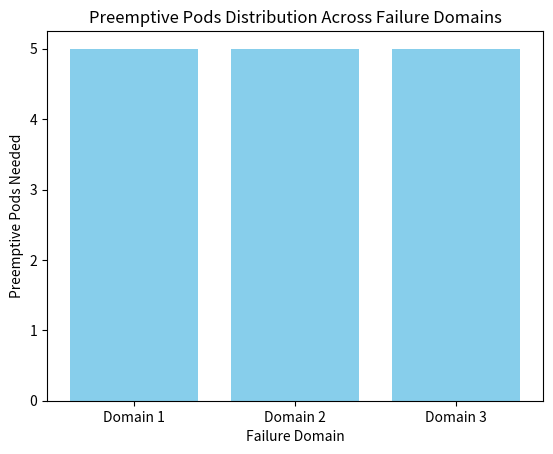

The matplotlib source for this figure:
import argparse
from math import ceil
import matplotlib.pyplot as plt


def calculate_preemptive_pods_needed(node_capacity, preemptive_pod_resources, scale_up_threshold):
    pods_needed_per_domain = min(
        ceil(node_capacity['cpu'] * scale_up_threshold / preemptive_pod_resources['cpu']),
        ceil(node_capacity['memory'] * scale_up_threshold / preemptive_pod_resources['memory'])
    )
    return pods_needed_per_domain


def calculate_total_preemptive_pods_needed(pods_needed_per_domain, failure_domains):
    return pods_needed_per_domain * failure_domains


def visualize_pods_distribution(pods_needed, failure_domains):
    plt.bar(range(failure_domains), [pods_needed] * failure_domains, color='skyblue')
    plt.xlabel('Failure Domain')
    plt.ylabel('Preemptive Pods Needed')
    plt.title('Preemptive Pods Distribution Across Failure Domains')
    plt.xticks(range(failure_domains), [f"Domain {i+1}" for i in range(failure_domains)])
    plt.show()


def main():
    parser = argparse.ArgumentParser(
        description='Calculate and visualize preemptive pods distribution for Kubernetes autoscaling.')
    parser.add_argument('--cpu', type=float, default=16, help='Node CPU capacity (default: 16 cores)')
    parser.add_argument('--memory', type=float, default=32, help='Node memory capacity in GB (default: 32 GB)')
    parser.add_argument('--pod_cpu', type=float, default=2, help='Preemptive pod CPU request (default: 0.5 cores)')
    parser.add_argument('--pod_memory', type=float, default=6,
                        help='Preemptive pod memory request in GB (default: 1 GB)')
    parser.add_argument('--scale_up_threshold', type=float, default=0.8,
                        help='Autoscaler scale-up threshold (as a fraction of 1, default: 0.8)')
    parser.add_argument('--failure_domains', type=int, default=3, help='Number of failure domains (default: 3)')
    parser.add_argument('--visualize', default=True, action='store_true',
                        help='Visualize the distribution of preemptive pods (default: off)')

    args = parser.parse_args()

    node_capacity = {'cpu': args.cpu, 'memory': args.memory}
    preemptive_pod_resources = {'cpu': args.pod_cpu, 'memory': args.pod_memory}
    pods_needed_per_domain = calculate_preemptive_pods_needed(node_capacity, preemptive_pod_resources,
                                                              args.scale_up_threshold)
    total_pods_needed = calculate_total_preemptive_pods_needed(pods_needed_per_domain, args.failure_domains)

    print(f"Total preemptive pods needed across all failure domains: {total_pods_needed}")

    if args.visualize:
        visualize_pods_distribution(pods_needed_per_domain, args.failure_domains)


if __name__ == "__main__":
    main()
